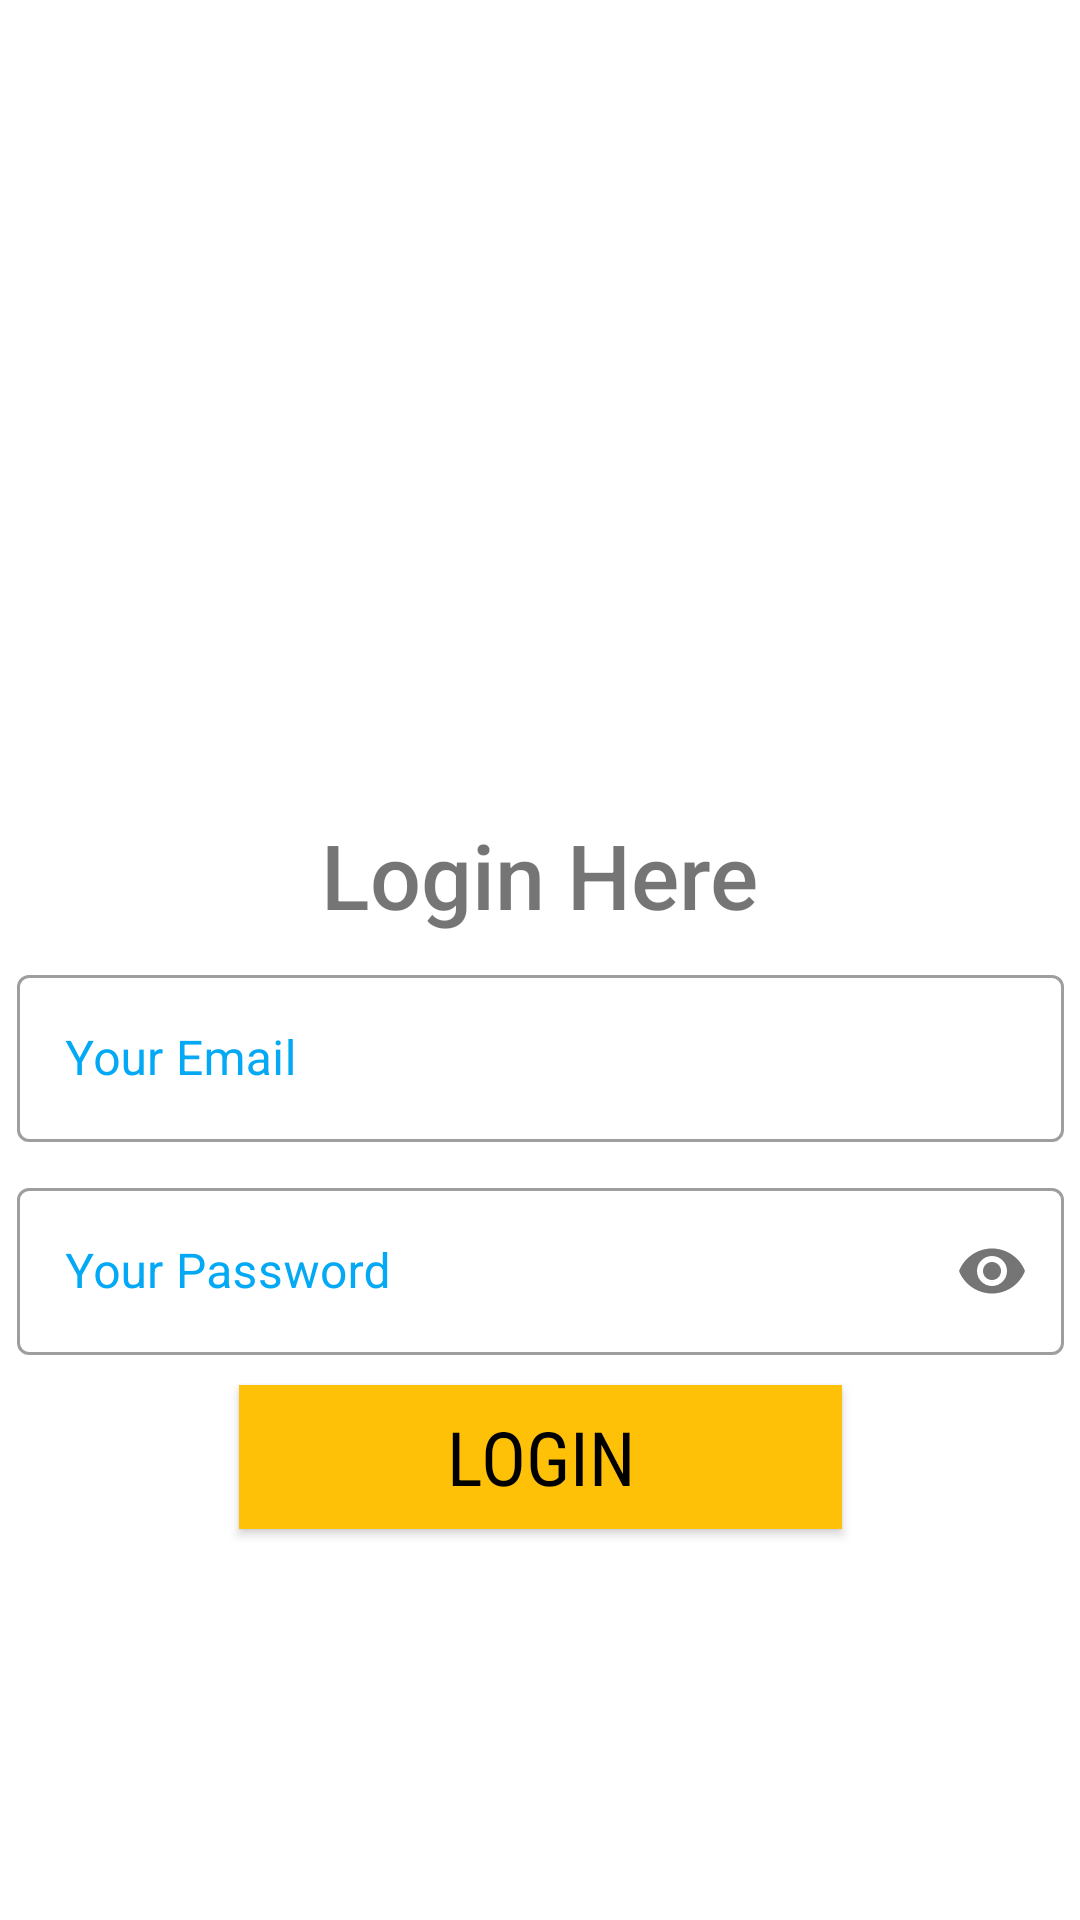

Here is an Android app screen rendered from its layout file. Give the layout XML and the strings, colors and styles it references.
<!-- AndroidManifest.xml: application theme Theme.PinjamanOnline -->
<!-- res/layout/activity_login.xml -->
<?xml version="1.0" encoding="utf-8"?>
<androidx.constraintlayout.widget.ConstraintLayout xmlns:android="http://schemas.android.com/apk/res/android"
    xmlns:app="http://schemas.android.com/apk/res-auto"
    xmlns:tools="http://schemas.android.com/tools"
    android:layout_width="match_parent"
    android:layout_height="match_parent"
    android:background="@drawable/bg"
    tools:context=".Login">

    <ImageView
        android:id="@+id/imageView"
        android:layout_width="200dp"
        android:layout_height="200dp"
        app:layout_constraintBottom_toBottomOf="parent"
        app:layout_constraintEnd_toEndOf="parent"
        app:layout_constraintHorizontal_bias="0.497"
        app:layout_constraintStart_toStartOf="parent"
        app:layout_constraintTop_toTopOf="parent"
        app:layout_constraintVertical_bias="0.06"
        app:srcCompat="@drawable/user" />


    <LinearLayout
        android:id="@+id/linearLayout"
        android:layout_width="349dp"
        android:layout_height="wrap_content"
        android:layout_marginTop="10dp"
        android:layout_marginBottom="10dp"
        android:orientation="vertical"
        app:layout_constraintBottom_toBottomOf="parent"
        app:layout_constraintEnd_toEndOf="parent"
        app:layout_constraintStart_toStartOf="parent"
        app:layout_constraintTop_toTopOf="parent"
        app:layout_constraintVertical_bias="0.737">

        <com.google.android.material.textfield.TextInputLayout
            android:id="@+id/email_login"
            style="@style/Widget.MaterialComponents.TextInputLayout.OutlinedBox"
            android:layout_width="match_parent"
            android:layout_height="wrap_content"
            android:hint="Your Email"
            android:textColorHint="@color/bordercolor">

            <com.google.android.material.textfield.TextInputEditText
                android:layout_width="match_parent"
                android:layout_height="wrap_content"
                android:inputType="textEmailAddress" />
        </com.google.android.material.textfield.TextInputLayout>

        <com.google.android.material.textfield.TextInputLayout
            android:id="@+id/pwd_login"
            style="@style/Widget.MaterialComponents.TextInputLayout.OutlinedBox"
            android:layout_width="match_parent"
            android:layout_height="wrap_content"
            android:layout_marginTop="10dp"
            android:hint="Your Password"
            android:textColorHint="@color/bordercolor"
            app:passwordToggleEnabled="true">

            <com.google.android.material.textfield.TextInputEditText
                android:layout_width="match_parent"
                android:layout_height="wrap_content"
                android:inputType="textPassword" />
        </com.google.android.material.textfield.TextInputLayout>

        <Button
            android:layout_width="201dp"
            android:layout_height="wrap_content"
            android:layout_gravity="center_horizontal"
            android:layout_marginTop="10dp"
            android:layout_marginBottom="10dp"
            android:background="@color/buttonbg"
            android:fontFamily="sans-serif-condensed"
            android:onClick="signinhere"
            android:text="LOGIN"
            android:textColor="#000"
            android:textSize="25sp" />

    </LinearLayout>

    <TextView
        android:id="@+id/textView"
        android:layout_width="wrap_content"
        android:layout_height="53dp"
        android:fontFamily="sans-serif-medium"
        android:text="Login Here"
        android:textSize="30sp"
        app:layout_constraintBottom_toBottomOf="parent"
        app:layout_constraintEnd_toEndOf="parent"
        app:layout_constraintStart_toStartOf="parent"
        app:layout_constraintTop_toTopOf="parent"
        app:layout_constraintVertical_bias="0.462" />

    <ProgressBar
        android:id="@+id/progressBar3_login"
        style="?android:attr/progressBarStyle"
        android:layout_width="wrap_content"
        android:layout_height="wrap_content"
        app:layout_constraintBottom_toBottomOf="parent"
        app:layout_constraintEnd_toEndOf="parent"
        app:layout_constraintHorizontal_bias="0.498"
        app:layout_constraintStart_toStartOf="parent"
        app:layout_constraintTop_toTopOf="parent"
        android:visibility="invisible"
        app:layout_constraintVertical_bias="0.459" />

</androidx.constraintlayout.widget.ConstraintLayout>
<!-- resources referenced by this layout -->
<resources>
  <color name="bordercolor">#03A9F4</color>
  <color name="buttonbg">#FFC107</color>
  <style name="Theme.PinjamanOnline" parent="Theme.MaterialComponents.Light.DarkActionBar">
          
          <item name="colorOnPrimary">@color/white</item>
          
          <item name="colorOnSecondary">@color/black</item>
          
          <item name="android:statusBarColor" tools:targetApi="l">?attr/colorPrimaryVariant</item>
          
      </style>
  <color name="white">#FFFFFFFF</color>
  <color name="black">#FF000000</color>
</resources>
